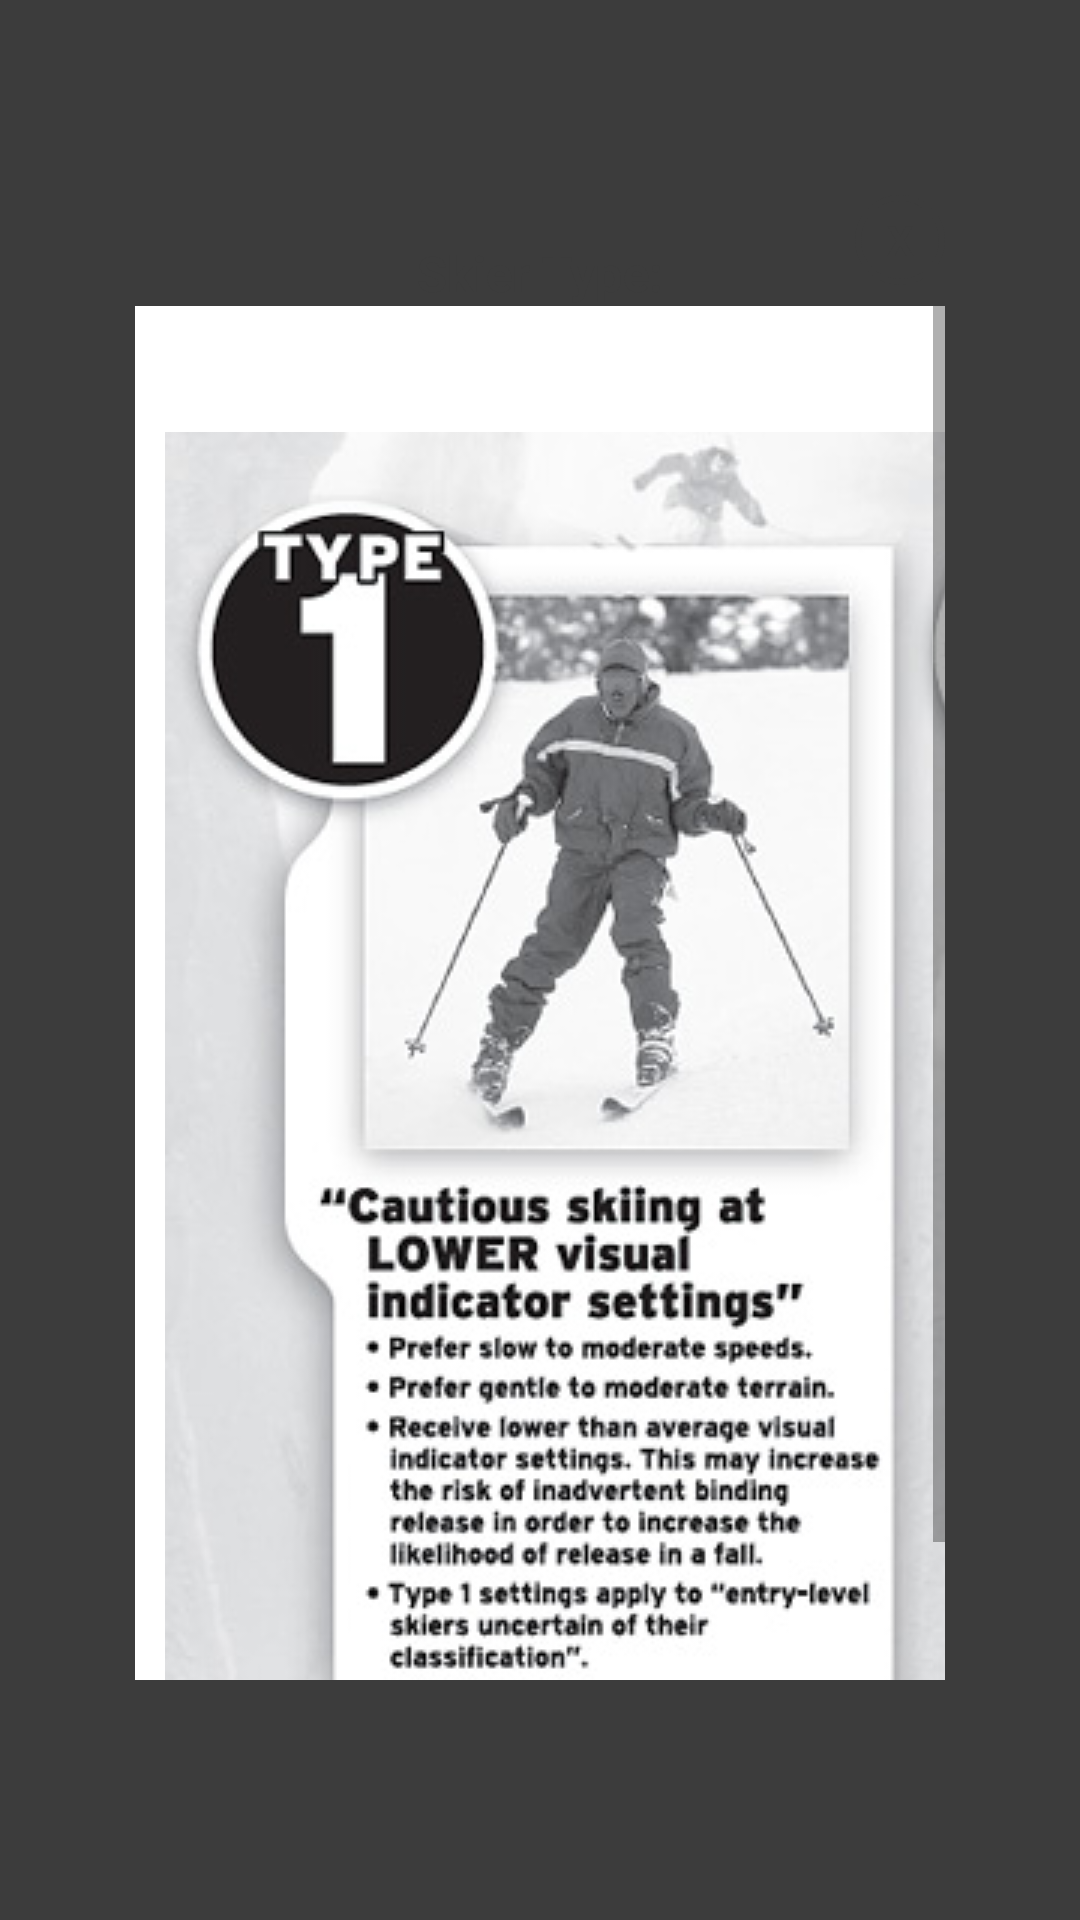

This screen was rendered from an Android layout file. Write that file and the resources it references.
<!-- AndroidManifest.xml: application theme Theme.DinCalcEmptyActivity -->
<!-- res/layout/hackinfopopup.xml -->
<?xml version="1.0" encoding="utf-8"?>
<androidx.constraintlayout.widget.ConstraintLayout xmlns:android="http://schemas.android.com/apk/res/android"
    android:layout_width="match_parent"
    android:layout_height="match_parent"
    xmlns:app="http://schemas.android.com/apk/res-auto"
    xmlns:tools="http://schemas.android.com/tools"
    tools:context=".HackInfoPopup"
    android:background="@color/bggray">


    <androidx.constraintlayout.widget.ConstraintLayout
        android:id="@+id/parentLayout"
        android:layout_height="0dp"
        android:layout_width="match_parent"
        android:layout_marginHorizontal="40dp"
        android:layout_marginVertical="60dp"
        app:layout_constraintTop_toTopOf="parent"
        app:layout_constraintLeft_toLeftOf="parent"
        app:layout_constraintRight_toRightOf="parent"
        app:layout_constraintBottom_toBottomOf="parent"
        android:background="@drawable/roundwhitebg">

        
        <TextView
            android:layout_width="0dp"
            android:layout_height="wrap_content"
            android:id="@+id/typeTitle"
            android:layout_marginTop="20dp"
            android:text="Skier Type:"
            android:textSize="8pt"
            android:textStyle="bold"
            android:textColor="@color/bggray"
            android:gravity="center"
            app:layout_constraintTop_toTopOf="parent"
            app:layout_constraintLeft_toLeftOf="parent"
            app:layout_constraintRight_toRightOf="parent"/>


    <ScrollView
        android:id="@+id/topScrollView"
        android:layout_height="0dp"
        android:layout_width="match_parent"
        android:layout_marginHorizontal="5dp"
        android:layout_marginBottom="20dp"
        app:layout_constraintTop_toBottomOf="@id/typeTitle"
        app:layout_constraintLeft_toLeftOf="parent"
        app:layout_constraintRight_toRightOf="parent"
        app:layout_constraintBottom_toBottomOf="parent"
        android:background="@color/white">



        <androidx.constraintlayout.widget.ConstraintLayout
            android:layout_width="match_parent"
            android:layout_height="wrap_content">

            <TextView
                android:id="@+id/typeDesc"
                android:layout_width="0dp"
                android:layout_height="wrap_content"
                android:textSize="6pt"
                android:textColor="@color/bggray"
                android:padding="5dp"
                android:gravity="center"
                app:layout_constraintRight_toRightOf="parent"
                app:layout_constraintLeft_toLeftOf="parent"
                app:layout_constraintTop_toTopOf="parent"/>

            <HorizontalScrollView
                android:id="@+id/innerTypeScrollView"
                android:layout_height="match_parent"
                android:layout_width="wrap_content"
                android:layout_marginTop="5dp"
                app:layout_constraintLeft_toLeftOf="parent"
                app:layout_constraintRight_toRightOf="parent"
                app:layout_constraintTop_toBottomOf="@id/typeDesc"
                app:layout_constraintBottom_toBottomOf="parent"
                android:background="@color/white">

                <androidx.constraintlayout.widget.ConstraintLayout
                    android:layout_width="match_parent"
                    android:layout_height="wrap_content">

                    <ImageView
                        android:layout_width="match_parent"
                        android:layout_height="wrap_content"
                        android:src="@drawable/skierability"
                        android:adjustViewBounds="true"
                        android:layout_margin="10dp"
                        app:layout_constraintLeft_toLeftOf="parent"
                        app:layout_constraintRight_toRightOf="parent"
                        app:layout_constraintTop_toTopOf="parent"
                        app:layout_constraintBottom_toBottomOf="parent"/>

                </androidx.constraintlayout.widget.ConstraintLayout>
            </HorizontalScrollView>

        </androidx.constraintlayout.widget.ConstraintLayout>
    </ScrollView>

    </androidx.constraintlayout.widget.ConstraintLayout>



    <TextView
        android:id="@+id/xbutton"
        android:layout_width="30dp"
        android:layout_height="30dp"
        android:layout_marginRight="5dp"
        android:layout_marginTop="5dp"
        android:text="X"
        android:textStyle="bold"
        android:textColor="@color/bggray"
        app:layout_constraintTop_toTopOf="@id/parentLayout"
        app:layout_constraintRight_toRightOf="@id/parentLayout"
        android:gravity="center"
        android:background="@drawable/circlebackground"/>

</androidx.constraintlayout.widget.ConstraintLayout>
<!-- resources referenced by this layout -->
<resources>
  <color name="bggray">#3C3C3C</color>
  <color name="white">#FFFFFFFF</color>
  <!-- drawable circlebackground (drawable) -->
  <?xml version="1.0" encoding="utf-8"?>
  <shape xmlns:android="http://schemas.android.com/apk/res/android"
      android:shape="oval">
      <stroke
          android:width="2dp"
          android:color="@color/bggray"/>
  </shape>
  <!-- drawable roundwhitebg (drawable) -->
  <?xml version="1.0" encoding="utf-8"?>
  <shape android:shape="rectangle" xmlns:android="http://schemas.android.com/apk/res/android">
      <corners android:radius="50dp"/>
      <solid android:color="@color/transparent"/>
  </shape>
  <!-- drawable skierability: jpg bitmap (drawable, 106751 bytes) -->
  <style name="Theme.DinCalcEmptyActivity" parent="Theme.MaterialComponents.DayNight.DarkActionBar">
          
          <item name="colorPrimary">@color/purple_500</item>
          <item name="colorPrimaryVariant">@color/purple_700</item>
          <item name="colorOnPrimary">@color/white</item>
          
          <item name="colorSecondary">@color/teal_200</item>
          <item name="colorSecondaryVariant">@color/teal_700</item>
          <item name="colorOnSecondary">@color/black</item>
          
          <item name="android:statusBarColor" tools:targetApi="l">?attr/colorPrimaryVariant</item>
          
      </style>
  <color name="transparent">#00ff0000</color>
  <color name="purple_500">#FF6200EE</color>
  <color name="purple_700">#FF3700B3</color>
  <color name="teal_200">#FF03DAC5</color>
  <color name="teal_700">#FF018786</color>
  <color name="black">#FF000000</color>
</resources>
